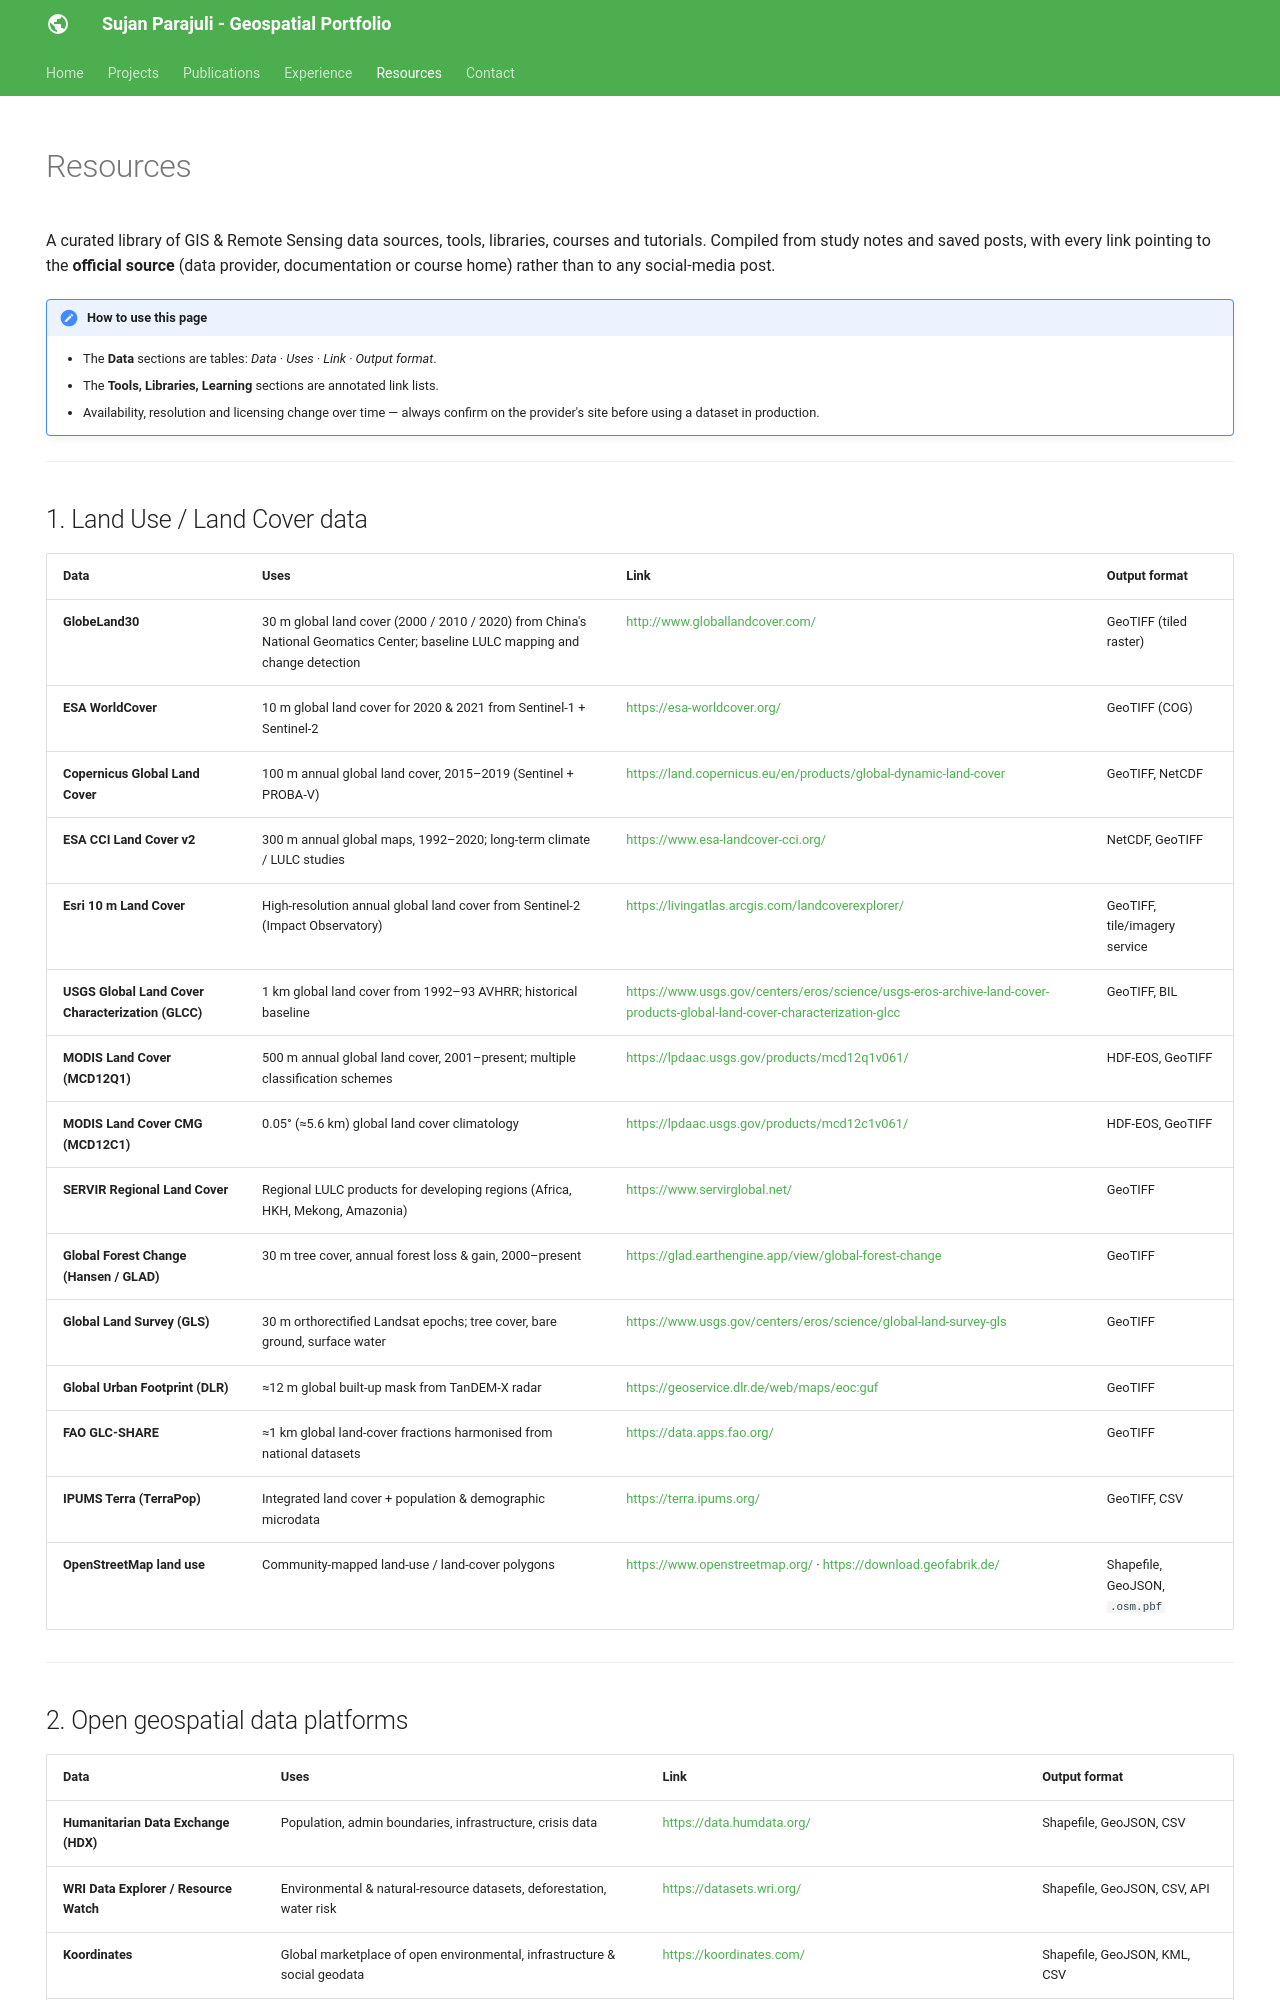

repository: SujanParajuli-GISP/SujanParajuli · page: resources/index.html · generator: mkdocs

---
hide:
  - toc
  - navigation
---

# Resources

A curated library of GIS &amp; Remote Sensing data sources, tools, libraries, courses and
tutorials. Compiled from study notes and saved posts, with every link pointing to the
**official source** (data provider, documentation or course home) rather than to any
social-media post.

!!! note "How to use this page"
    - The **Data** sections are tables: *Data · Uses · Link · Output format*.
    - The **Tools, Libraries, Learning** sections are annotated link lists.
    - Availability, resolution and licensing change over time &mdash; always confirm on the
      provider's site before using a dataset in production.

---

## 1. Land Use / Land Cover data

| Data | Uses | Link | Output format |
|------|------|------|---------------|
| **GlobeLand30** | 30 m global land cover (2000 / 2010 / 2020) from China's National Geomatics Center; baseline LULC mapping and change detection | <http://www.globallandcover.com/> | GeoTIFF (tiled raster) |
| **ESA WorldCover** | 10 m global land cover for 2020 &amp; 2021 from Sentinel-1 + Sentinel-2 | <https://esa-worldcover.org/> | GeoTIFF (COG) |
| **Copernicus Global Land Cover** | 100 m annual global land cover, 2015&ndash;2019 (Sentinel + PROBA-V) | <https://land.copernicus.eu/en/products/global-dynamic-land-cover> | GeoTIFF, NetCDF |
| **ESA CCI Land Cover v2** | 300 m annual global maps, 1992&ndash;2020; long-term climate / LULC studies | <https://www.esa-landcover-cci.org/> | NetCDF, GeoTIFF |
| **Esri 10 m Land Cover** | High-resolution annual global land cover from Sentinel-2 (Impact Observatory) | <https://livingatlas.arcgis.com/landcoverexplorer/> | GeoTIFF, tile/imagery service |
| **USGS Global Land Cover Characterization (GLCC)** | 1 km global land cover from 1992&ndash;93 AVHRR; historical baseline | <https://www.usgs.gov/centers/eros/science/usgs-eros-archive-land-cover-products-global-land-cover-characterization-glcc> | GeoTIFF, BIL |
| **MODIS Land Cover (MCD12Q1)** | 500 m annual global land cover, 2001&ndash;present; multiple classification schemes | <https://lpdaac.usgs.gov/products/mcd12q1v061/> | HDF-EOS, GeoTIFF |
| **MODIS Land Cover CMG (MCD12C1)** | 0.05&deg; (&asymp;5.6 km) global land cover climatology | <https://lpdaac.usgs.gov/products/mcd12c1v061/> | HDF-EOS, GeoTIFF |
| **SERVIR Regional Land Cover** | Regional LULC products for developing regions (Africa, HKH, Mekong, Amazonia) | <https://www.servirglobal.net/> | GeoTIFF |
| **Global Forest Change (Hansen / GLAD)** | 30 m tree cover, annual forest loss &amp; gain, 2000&ndash;present | <https://glad.earthengine.app/view/global-forest-change> | GeoTIFF |
| **Global Land Survey (GLS)** | 30 m orthorectified Landsat epochs; tree cover, bare ground, surface water | <https://www.usgs.gov/centers/eros/science/global-land-survey-gls> | GeoTIFF |
| **Global Urban Footprint (DLR)** | &asymp;12 m global built-up mask from TanDEM-X radar | <https://geoservice.dlr.de/web/maps/eoc:guf> | GeoTIFF |
| **FAO GLC-SHARE** | &asymp;1 km global land-cover fractions harmonised from national datasets | <https://data.apps.fao.org/> | GeoTIFF |
| **IPUMS Terra (TerraPop)** | Integrated land cover + population &amp; demographic microdata | <https://terra.ipums.org/> | GeoTIFF, CSV |
| **OpenStreetMap land use** | Community-mapped land-use / land-cover polygons | <https://www.openstreetmap.org/> &middot; <https://download.geofabrik.de/> | Shapefile, GeoJSON, `.osm.pbf` |

---
